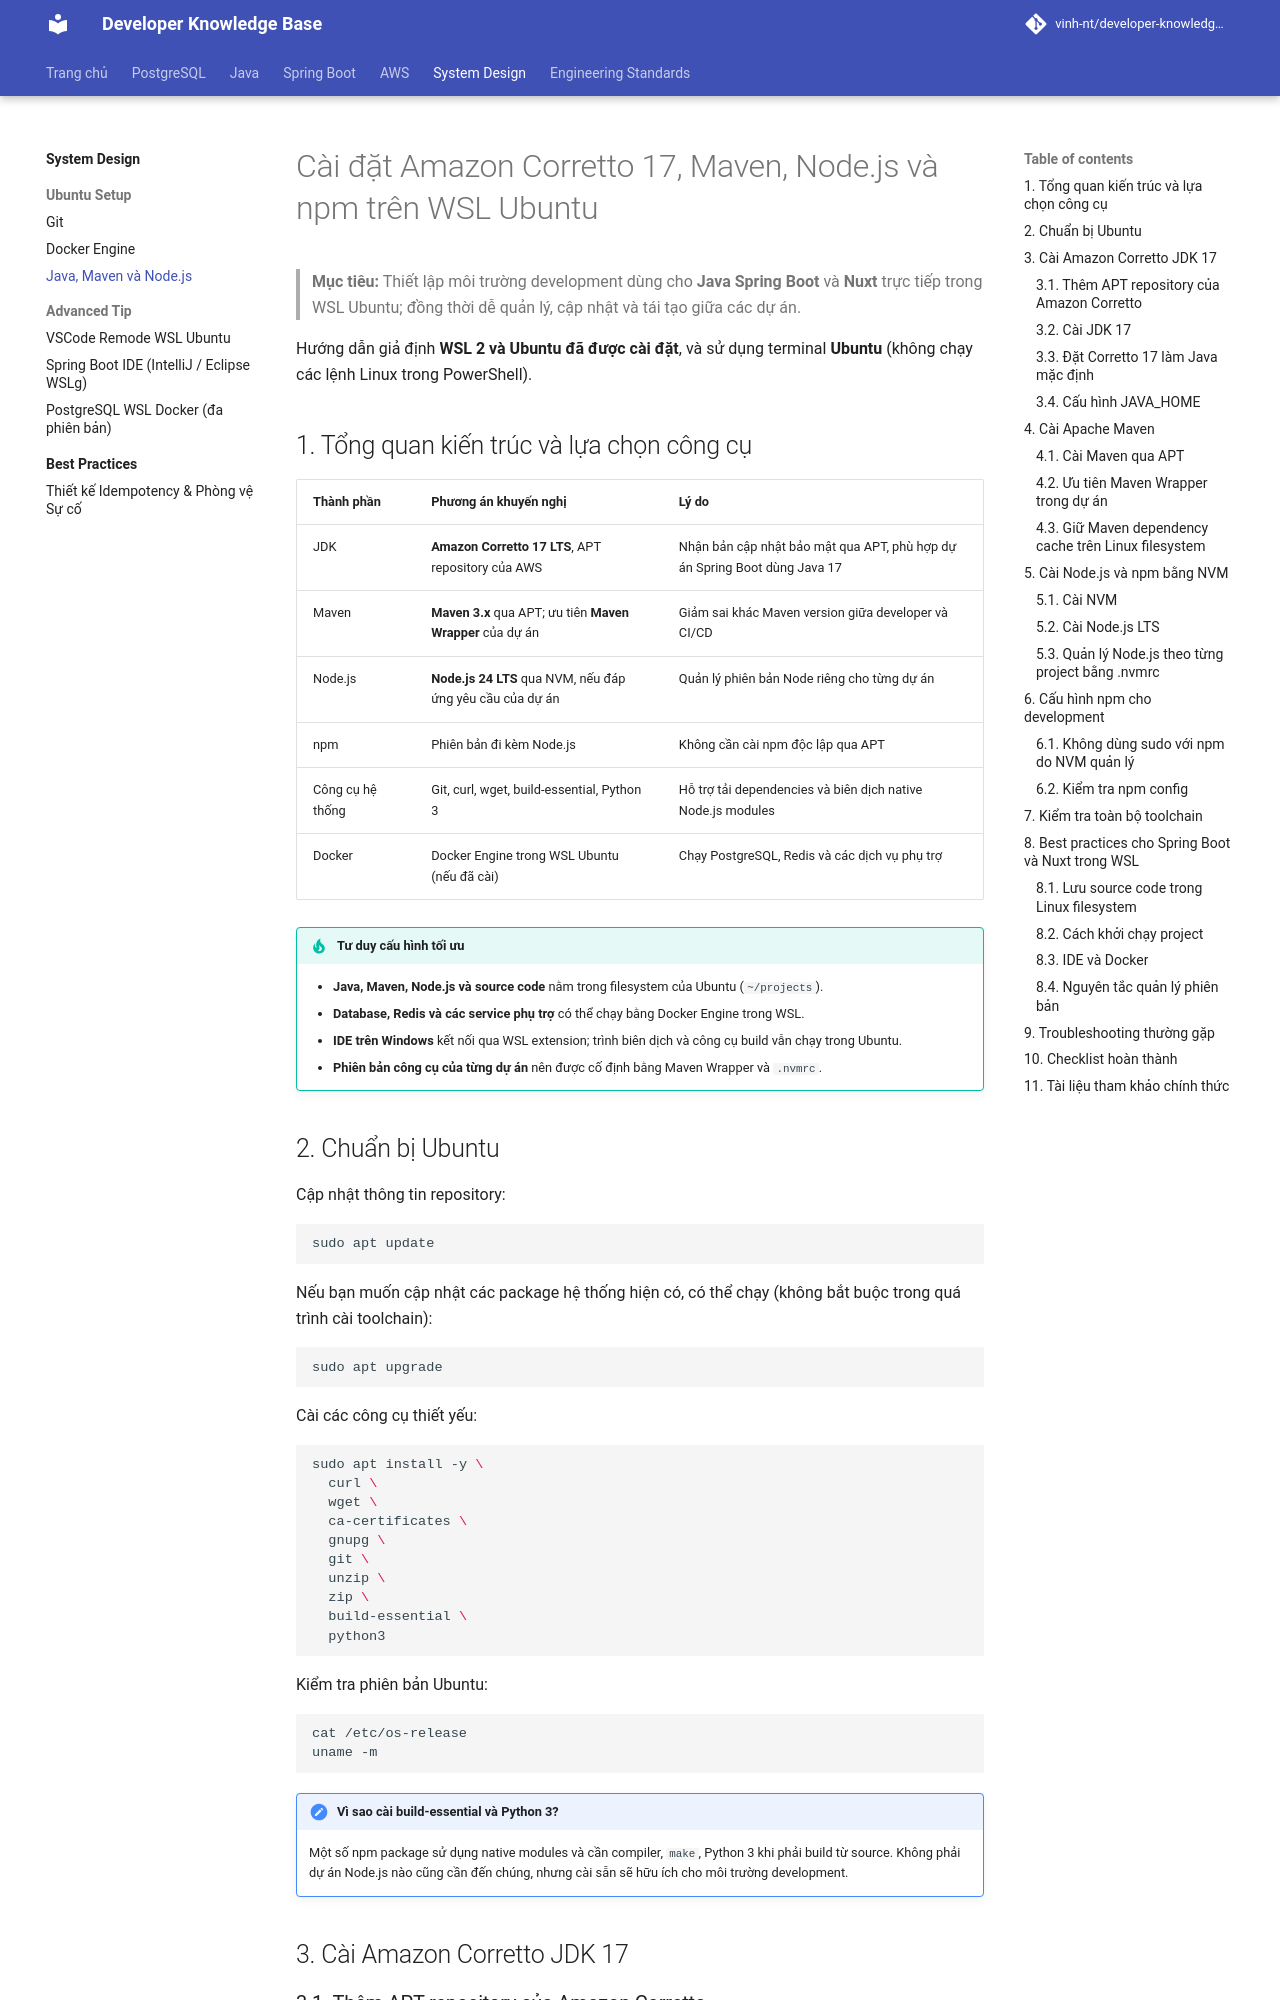

repository: Deploy-Website/developer-knowledge-base · page: system-design/best-practices/jdk-maven-nodejs-npm-ubuntu-setup/index.html · generator: mkdocs

---
title: Cài đặt Amazon Corretto 17, Maven, Node.js và npm trên WSL Ubuntu
description: Hướng dẫn thiết lập môi trường phát triển Spring Boot và Nuxt trên WSL Ubuntu với Amazon Corretto 17, Maven Wrapper, NVM và npm.
tags:
  - WSL
  - Ubuntu
  - Java
  - Amazon Corretto
  - Maven
  - Node.js
  - npm
  - Nuxt
  - Spring Boot
---

# Cài đặt Amazon Corretto 17, Maven, Node.js và npm trên WSL Ubuntu

> **Mục tiêu:** Thiết lập môi trường development dùng cho **Java Spring Boot** và **Nuxt** trực tiếp trong WSL Ubuntu; đồng thời dễ quản lý, cập nhật và tái tạo giữa các dự án.

Hướng dẫn giả định **WSL 2 và Ubuntu đã được cài đặt**, và sử dụng terminal **Ubuntu** (không chạy các lệnh Linux trong PowerShell).

## 1. Tổng quan kiến trúc và lựa chọn công cụ

| Thành phần | Phương án khuyến nghị | Lý do |
| --- | --- | --- |
| JDK | **Amazon Corretto 17 LTS**, APT repository của AWS | Nhận bản cập nhật bảo mật qua APT, phù hợp dự án Spring Boot dùng Java 17 |
| Maven | **Maven 3.x** qua APT; ưu tiên **Maven Wrapper** của dự án | Giảm sai khác Maven version giữa developer và CI/CD |
| Node.js | **Node.js 24 LTS** qua NVM, nếu đáp ứng yêu cầu của dự án | Quản lý phiên bản Node riêng cho từng dự án |
| npm | Phiên bản đi kèm Node.js | Không cần cài npm độc lập qua APT |
| Công cụ hệ thống | Git, curl, wget, build-essential, Python 3 | Hỗ trợ tải dependencies và biên dịch native Node.js modules |
| Docker | Docker Engine trong WSL Ubuntu (nếu đã cài) | Chạy PostgreSQL, Redis và các dịch vụ phụ trợ |

!!! tip "Tư duy cấu hình tối ưu"
    - **Java, Maven, Node.js và source code** nằm trong filesystem của Ubuntu (`~/projects`).
    - **Database, Redis và các service phụ trợ** có thể chạy bằng Docker Engine trong WSL.
    - **IDE trên Windows** kết nối qua WSL extension; trình biên dịch và công cụ build vẫn chạy trong Ubuntu.
    - **Phiên bản công cụ của từng dự án** nên được cố định bằng Maven Wrapper và `.nvmrc`.
